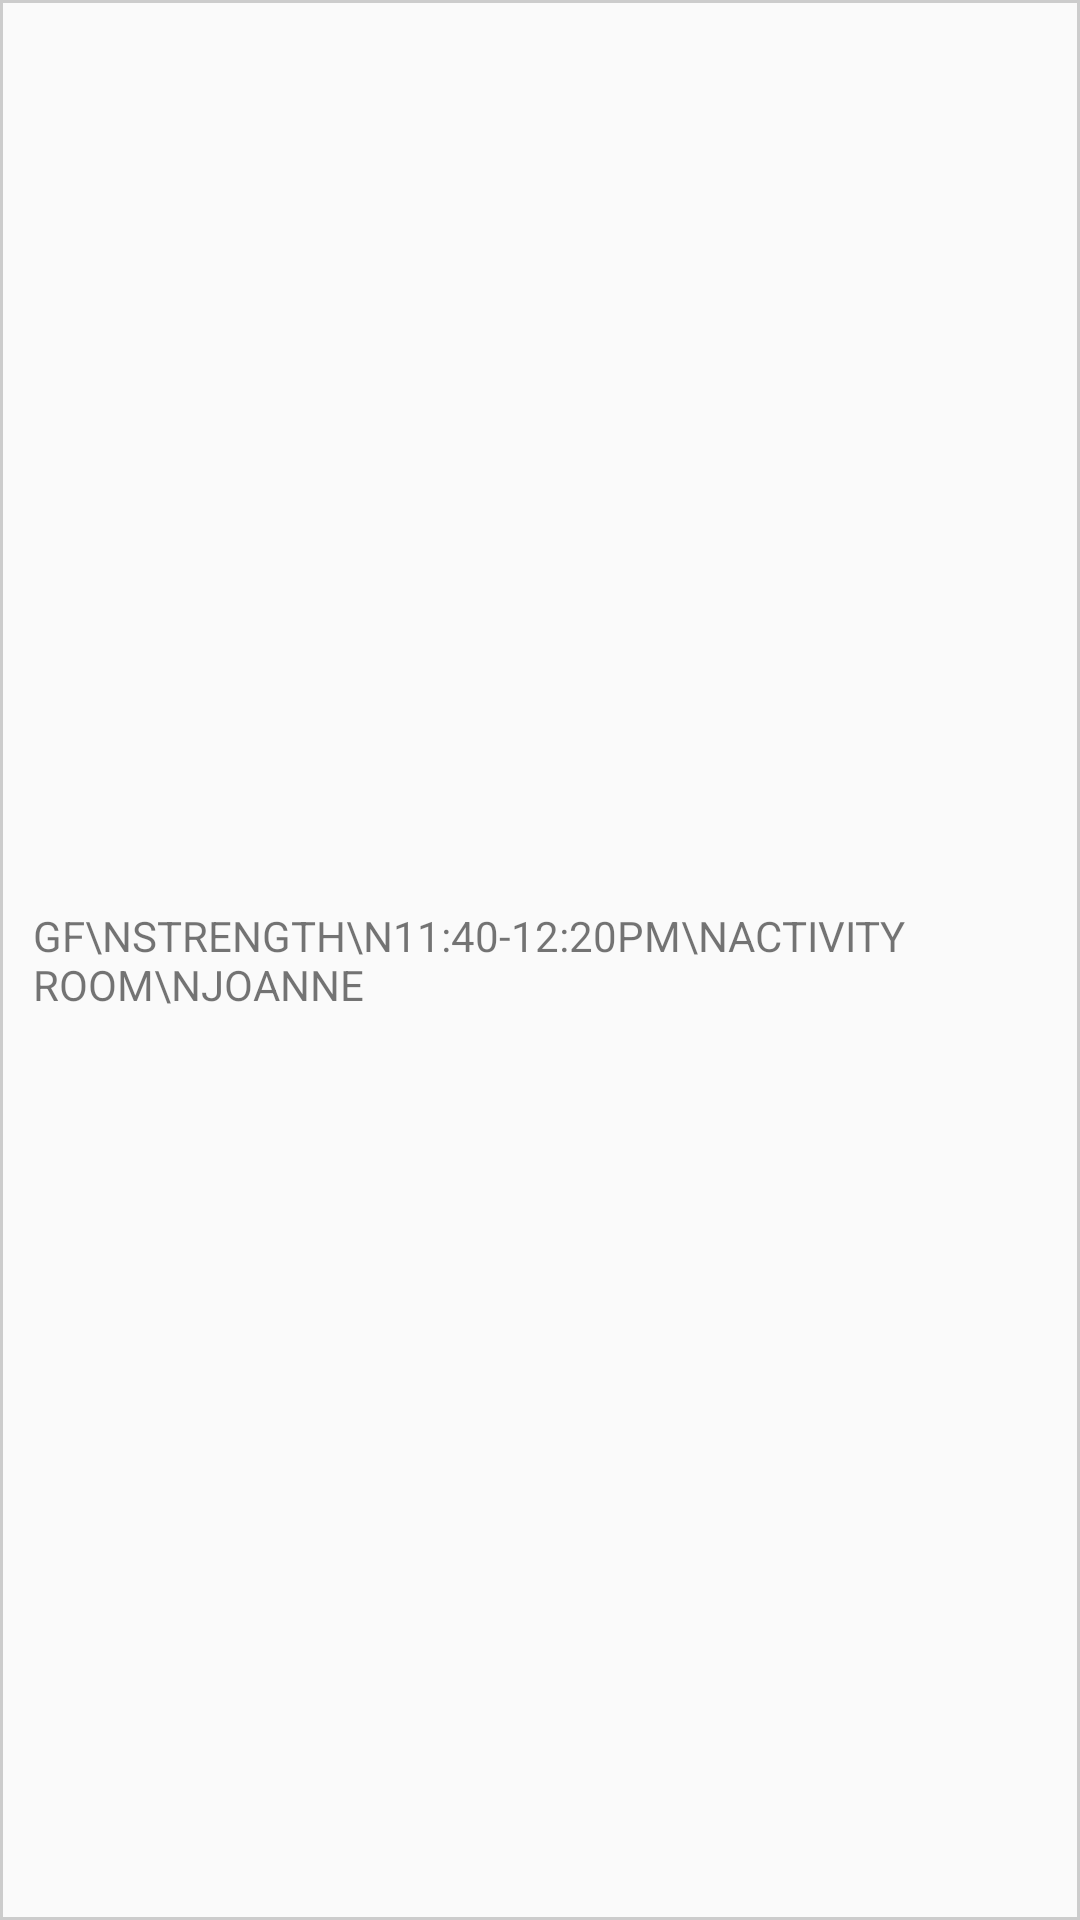

This screen was rendered from an Android layout file. Write that file and the resources it references.
<!-- AndroidManifest.xml: application theme AppTheme -->
<!-- res/layout/event_calendar_cell.xml -->
<?xml version="1.0" encoding="utf-8"?>
<android.support.constraint.ConstraintLayout xmlns:android="http://schemas.android.com/apk/res/android"
    xmlns:app="http://schemas.android.com/apk/res-auto"
    xmlns:tools="http://schemas.android.com/tools"
    android:id="@+id/cell_layout"
    android:layout_width="match_parent"
    android:layout_height="match_parent"

    android:background="@drawable/event_cell_border">

    <TextView
        android:id="@+id/tv_event_info"
        android:layout_width="match_parent"
        android:layout_height="wrap_content"
        android:layout_marginBottom="8dp"
        android:layout_marginEnd="8dp"
        android:layout_marginStart="8dp"
        android:layout_marginTop="8dp"
        android:textAllCaps="true"

        android:text="GF\nSTRENGTH\n11:40-12:20PM\nACTIVITY ROOM\nJOANNE"
        app:layout_constraintBottom_toBottomOf="parent"
        app:layout_constraintEnd_toEndOf="parent"
        app:layout_constraintStart_toStartOf="parent"
        app:layout_constraintTop_toTopOf="parent" />
</android.support.constraint.ConstraintLayout>
<!-- resources referenced by this layout -->
<resources>
  <!-- drawable event_cell_border (drawable) -->
  <?xml version="1.0" encoding="UTF-8"?>
  <shape xmlns:android="http://schemas.android.com/apk/res/android" android:shape="rectangle">
      <corners android:radius="0dp"/>
      <padding android:left="3dp" android:right="3dp" android:top="3dp" android:bottom="3dp"/>
      <stroke android:width="1dp" android:color="#CCCCCC"/>
  </shape>
  <style name="AppTheme" parent="Theme.AppCompat.Light.NoActionBar">
          
          <item name="colorPrimary">@color/colorPrimary</item>
          <item name="colorPrimaryDark">@color/colorPrimaryDark</item>
          <item name="colorAccent">@color/colorAccent</item>
      </style>
  <!-- not gathered from this repository: default colours our renderer supplied (Android Studio template values) -->
  <color name="colorPrimary">#FF6200EE</color>
  <color name="colorPrimaryDark">#FF3700B3</color>
  <color name="colorAccent">#FF03DAC5</color>
</resources>
